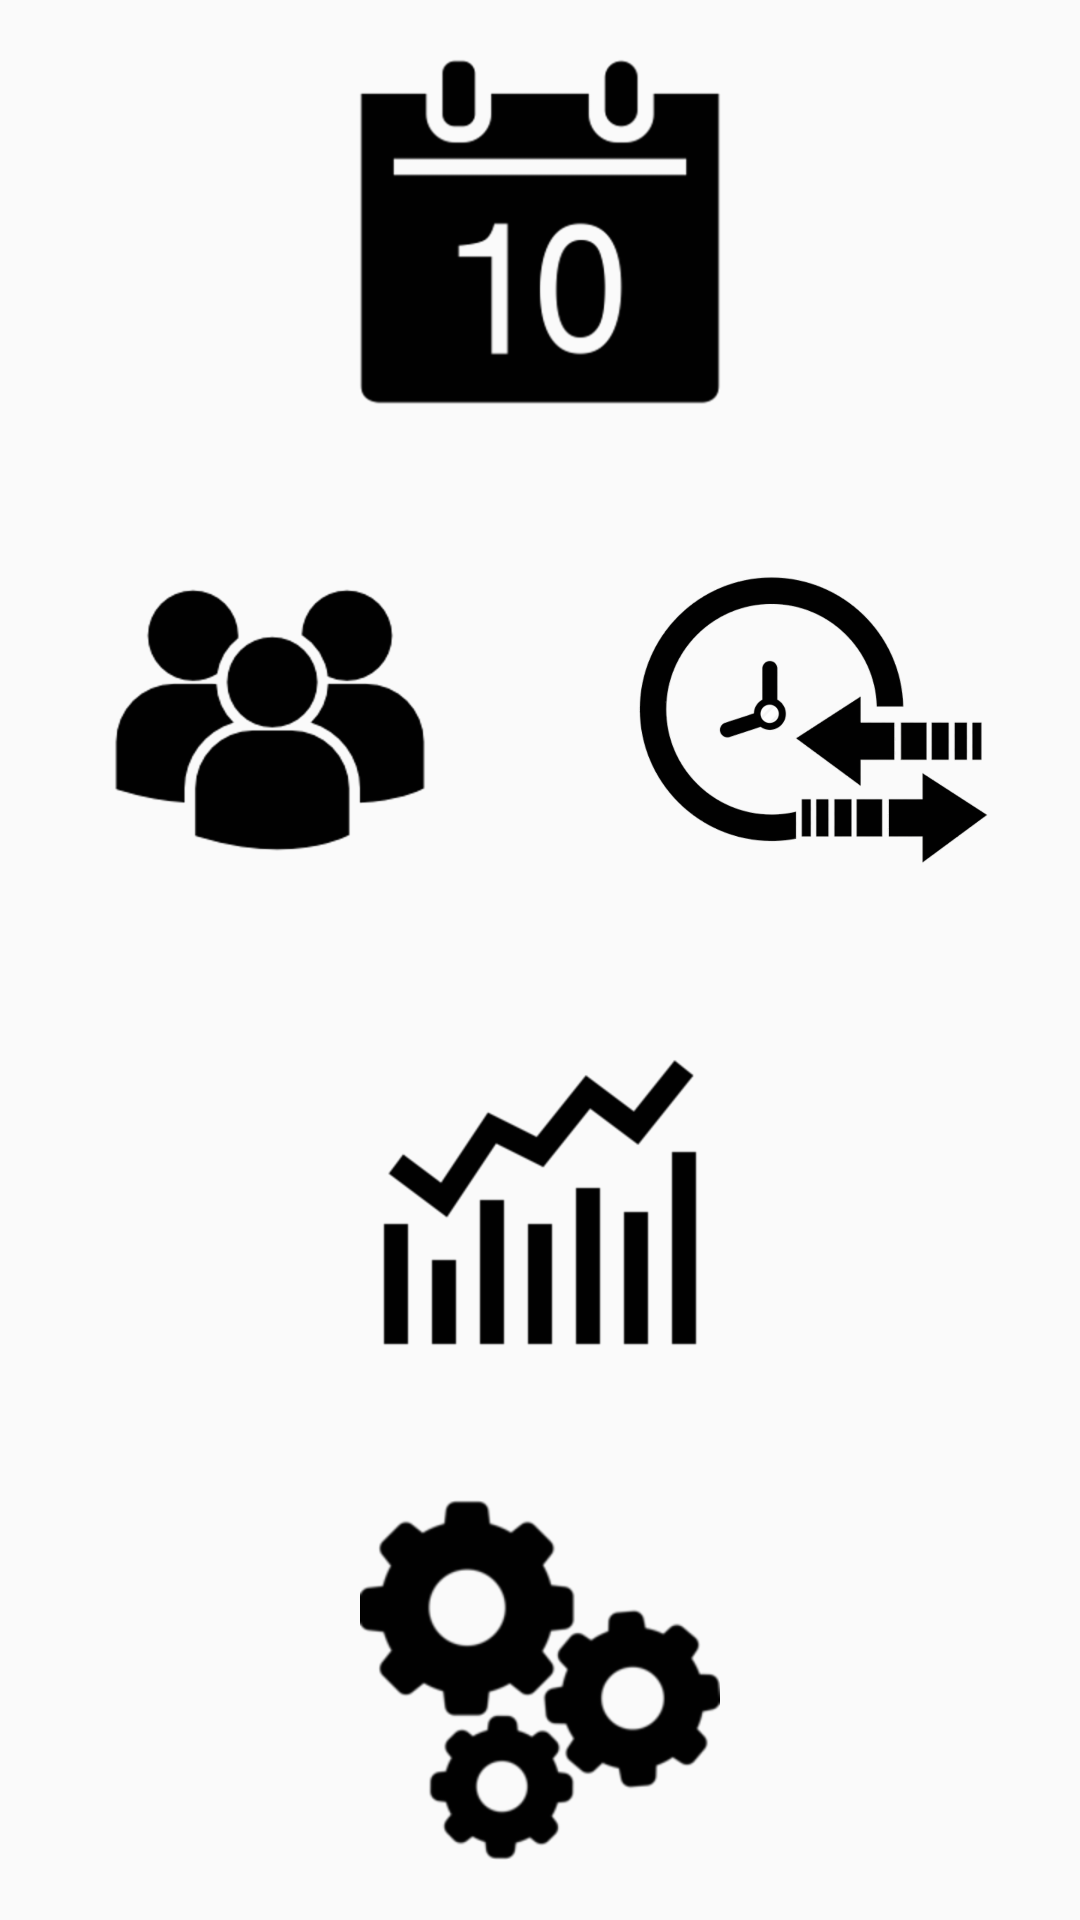

Produce the Android XML layout that renders to this screen, including the resource entries it uses.
<!-- AndroidManifest.xml: application theme AppTheme -->
<!-- res/layout/activity_home.xml -->
<?xml version="1.0" encoding="utf-8"?>
<LinearLayout xmlns:app="http://schemas.android.com/apk/res-auto"
    android:layout_height="match_parent"
    android:layout_width="match_parent"
    xmlns:android="http://schemas.android.com/apk/res/android"
    android:orientation="vertical"
    >

    <RelativeLayout
        android:layout_width="match_parent"
        android:layout_height="match_parent">

        <LinearLayout
            android:layout_width="match_parent"
            android:layout_height="match_parent"
            android:orientation="vertical">

            <ImageButton
                android:id="@+id/btnKalender"
                android:layout_width="match_parent"
                android:layout_height="match_parent"
                android:layout_weight="1"
                android:background="@drawable/vintage_white"
                android:padding="15dp"
                android:scaleType="fitCenter"
                app:srcCompat="@drawable/calendar_0" />

            <LinearLayout
                android:id="@+id/llGegevens"
                android:layout_width="match_parent"
                android:layout_height="match_parent"
                android:layout_below="@id/btnKalender"
                android:layout_weight="1"
                android:orientation="horizontal">

                <ImageButton
                    android:id="@+id/btnCollegas"
                    android:layout_width="match_parent"
                    android:layout_height="match_parent"
                    android:background="@drawable/vintage_white"
                    android:padding="16dp"
                    android:layout_weight="1"
                    android:scaleType="fitCenter"
                    app:srcCompat="@drawable/collegues" />

                <ImageButton
                    android:id="@+id/btnShiften"
                    android:layout_width="match_parent"
                    android:layout_height="match_parent"
                    android:background="@drawable/vintage_white"
                    android:padding="20dp"
                    android:layout_weight="1"
                    android:scaleType="fitCenter"
                    app:srcCompat="@drawable/shift" />

            </LinearLayout>

            <ImageButton
                android:id="@+id/btnData"
                android:layout_width="match_parent"
                android:layout_height="match_parent"
                android:background="@drawable/vintage_white"
                android:padding="16dp"
                android:layout_weight="1"
                android:scaleType="fitCenter"
                app:srcCompat="@drawable/data" />

            <ImageButton
                android:id="@+id/btnInstellingen"
                android:layout_width="match_parent"
                android:layout_height="match_parent"
                android:layout_below="@id/llGegevens"
                android:background="@drawable/vintage_white"
                android:padding="20dp"
                android:layout_weight="1"
                android:scaleType="fitCenter"
                app:srcCompat="@drawable/settings"/>

        </LinearLayout>

        <ProgressBar
            android:id="@+id/prgLoading"
            android:layout_width="wrap_content"
            android:layout_height="wrap_content"
            android:layout_centerInParent="true"
            android:indeterminate="true"
            android:indeterminateDuration="1000"
            android:background="@android:color/transparent"
            android:visibility="invisible" />

    </RelativeLayout>

</LinearLayout>
<!-- resources referenced by this layout -->
<resources>
  <!-- drawable calendar_0: png bitmap (drawable-hdpi, 4052 bytes) -->
  <!-- drawable collegues: png bitmap (drawable-hdpi, 5760 bytes) -->
  <!-- drawable data: png bitmap (drawable-hdpi, 2573 bytes) -->
  <!-- drawable settings: png bitmap (drawable-hdpi, 6249 bytes) -->
  <!-- drawable shift: png bitmap (drawable-hdpi, 27533 bytes) -->
  <style name="AppTheme" parent="Theme.AppCompat.Light.DarkActionBar">
          
          <item name="colorPrimary">@color/colorPrimary</item>
          <item name="colorPrimaryDark">@color/colorPrimaryDark</item>
          <item name="colorAccent">@android:color/holo_blue_dark</item>
          
      </style>
  <color name="colorPrimary">#3F51B5</color>
  <color name="colorPrimaryDark">#303F9F</color>
</resources>
